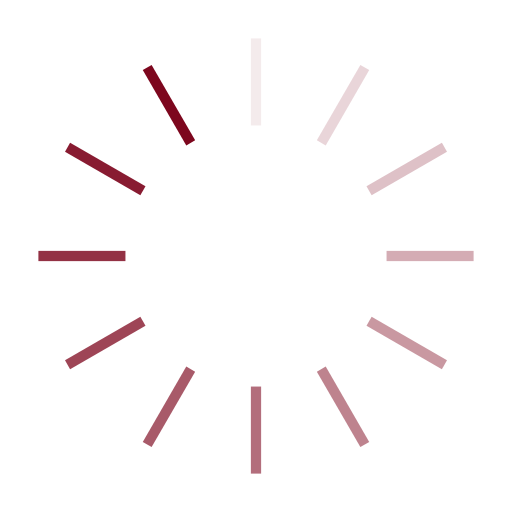
t = 0.00 s
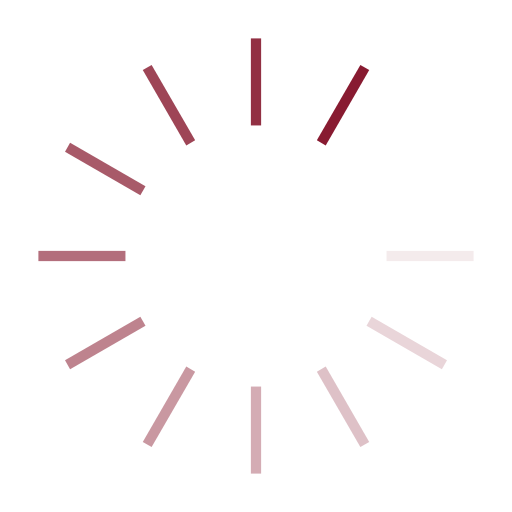
t = 0.60 s
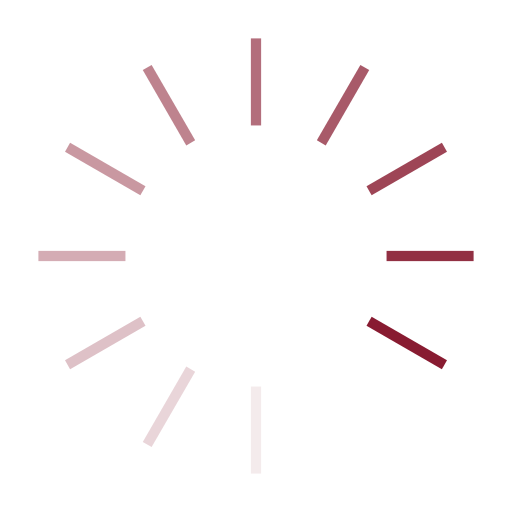
t = 1.19 s
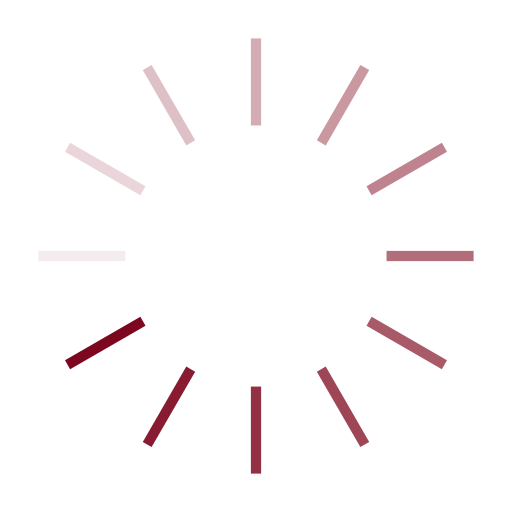
t = 1.79 s

The animated SVG that drew these frames (rendered in a browser with its animation timeline set to each time). Animation: 12 SMIL elements (animate=12); one cycle of 2.38 s, repeats indefinitely.

<?xml version="1.0" encoding="utf-8"?>
<svg xmlns="http://www.w3.org/2000/svg" xmlns:xlink="http://www.w3.org/1999/xlink" style="margin: auto; background: rgba(0, 0, 0, 0) none repeat scroll 0% 0%; display: block; shape-rendering: auto;" width="204px" height="204px" viewBox="0 0 100 100" preserveAspectRatio="xMidYMid">
<g transform="rotate(0 50 50)">
  <rect x="49" y="7.5" rx="0" ry="0" width="2" height="17" fill="#7d071e">
    <animate attributeName="opacity" values="1;0" keyTimes="0;1" dur="2.380952380952381s" begin="-2.1825396825396823s" repeatCount="indefinite"></animate>
  </rect>
</g><g transform="rotate(30 50 50)">
  <rect x="49" y="7.5" rx="0" ry="0" width="2" height="17" fill="#7d071e">
    <animate attributeName="opacity" values="1;0" keyTimes="0;1" dur="2.380952380952381s" begin="-1.9841269841269842s" repeatCount="indefinite"></animate>
  </rect>
</g><g transform="rotate(60 50 50)">
  <rect x="49" y="7.5" rx="0" ry="0" width="2" height="17" fill="#7d071e">
    <animate attributeName="opacity" values="1;0" keyTimes="0;1" dur="2.380952380952381s" begin="-1.7857142857142858s" repeatCount="indefinite"></animate>
  </rect>
</g><g transform="rotate(90 50 50)">
  <rect x="49" y="7.5" rx="0" ry="0" width="2" height="17" fill="#7d071e">
    <animate attributeName="opacity" values="1;0" keyTimes="0;1" dur="2.380952380952381s" begin="-1.5873015873015872s" repeatCount="indefinite"></animate>
  </rect>
</g><g transform="rotate(120 50 50)">
  <rect x="49" y="7.5" rx="0" ry="0" width="2" height="17" fill="#7d071e">
    <animate attributeName="opacity" values="1;0" keyTimes="0;1" dur="2.380952380952381s" begin="-1.3888888888888888s" repeatCount="indefinite"></animate>
  </rect>
</g><g transform="rotate(150 50 50)">
  <rect x="49" y="7.5" rx="0" ry="0" width="2" height="17" fill="#7d071e">
    <animate attributeName="opacity" values="1;0" keyTimes="0;1" dur="2.380952380952381s" begin="-1.1904761904761905s" repeatCount="indefinite"></animate>
  </rect>
</g><g transform="rotate(180 50 50)">
  <rect x="49" y="7.5" rx="0" ry="0" width="2" height="17" fill="#7d071e">
    <animate attributeName="opacity" values="1;0" keyTimes="0;1" dur="2.380952380952381s" begin="-0.9920634920634921s" repeatCount="indefinite"></animate>
  </rect>
</g><g transform="rotate(210 50 50)">
  <rect x="49" y="7.5" rx="0" ry="0" width="2" height="17" fill="#7d071e">
    <animate attributeName="opacity" values="1;0" keyTimes="0;1" dur="2.380952380952381s" begin="-0.7936507936507936s" repeatCount="indefinite"></animate>
  </rect>
</g><g transform="rotate(240 50 50)">
  <rect x="49" y="7.5" rx="0" ry="0" width="2" height="17" fill="#7d071e">
    <animate attributeName="opacity" values="1;0" keyTimes="0;1" dur="2.380952380952381s" begin="-0.5952380952380952s" repeatCount="indefinite"></animate>
  </rect>
</g><g transform="rotate(270 50 50)">
  <rect x="49" y="7.5" rx="0" ry="0" width="2" height="17" fill="#7d071e">
    <animate attributeName="opacity" values="1;0" keyTimes="0;1" dur="2.380952380952381s" begin="-0.3968253968253968s" repeatCount="indefinite"></animate>
  </rect>
</g><g transform="rotate(300 50 50)">
  <rect x="49" y="7.5" rx="0" ry="0" width="2" height="17" fill="#7d071e">
    <animate attributeName="opacity" values="1;0" keyTimes="0;1" dur="2.380952380952381s" begin="-0.1984126984126984s" repeatCount="indefinite"></animate>
  </rect>
</g><g transform="rotate(330 50 50)">
  <rect x="49" y="7.5" rx="0" ry="0" width="2" height="17" fill="#7d071e">
    <animate attributeName="opacity" values="1;0" keyTimes="0;1" dur="2.380952380952381s" begin="0s" repeatCount="indefinite"></animate>
  </rect>
</g>
<!-- [ldio] generated by https://loading.io/ --></svg>